Run: headless pygame with SDL's dummy video driver; simulated clock (each Clock.tick advances the game by its frame time, no real sleeping); random seed 0; keys injected as events and as key.get_pressed() state; no mouse input.
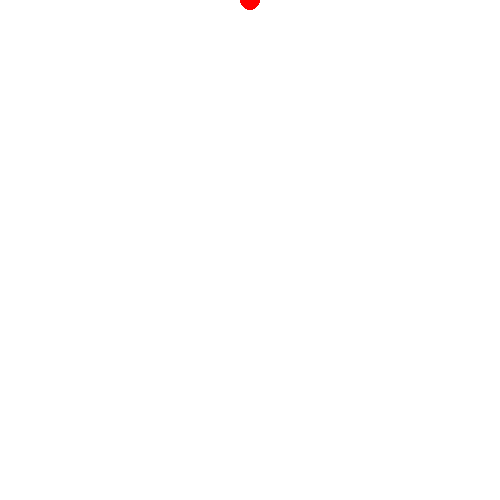
Frame 1 of 4 · flips 1–60 · no input
Frame 2 of 4 · flips 61–180 · tapped SPACE, RETURN · held RIGHT (→), D · screen unchanged from frame 1, image omitted
Frame 3 of 4 · flips 181–300 · held DOWN (↓), S · screen unchanged from frame 2, image omitted
Frame 4 of 4 · flips 301–420 · held LEFT (←), A, UP (↑), W · screen unchanged from frame 3, image omitted

The pygame program that drew these frames:

import pygame as pg
from random import randint
pg.init()

WIDTH = 500
HEIGHT = 500
WHITE = (255,255,255)
RED = (255,0,0)
BLUE = (0,0,255)
MOVEX = 10
MOVEY = 0
RADIUS = 10

loptica_x = WIDTH // 2
loptica_y = 0

screen = pg.display.set_mode((WIDTH,HEIGHT))

while True:
    screen.fill((255,255,255))
    pg.draw.circle(screen, RED, (loptica_x, loptica_y), RADIUS)
    pg.display.update()

    pg.time.delay(50)
